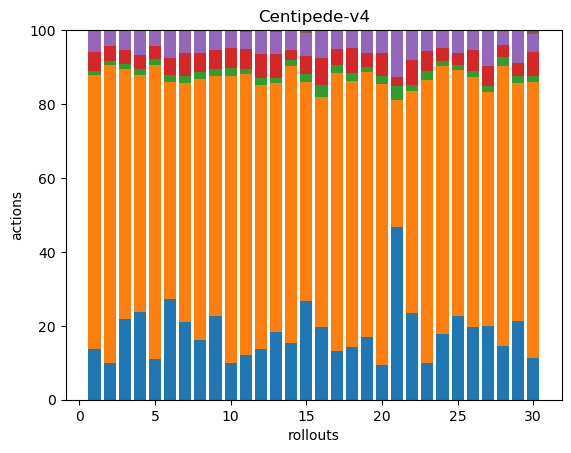

Values plotted in this chart, from the file beside it:
42, 225, 3, 16, 17, 1, 0, 0, 0, 0, 0, 0, 0, 0, 0, 0, 0, 0
36, 294, 4, 14, 15, 1, 0, 0, 0, 0, 0, 0, 0, 0, 0, 0, 0, 0
48, 150, 3, 8, 12, 0, 0, 0, 0, 0, 0, 0, 0, 0, 0, 0, 0, 0
43, 116, 3, 7, 12, 0, 0, 0, 0, 0, 0, 0, 0, 0, 0, 0, 0, 0
61, 436, 8, 20, 23, 0, 0, 0, 0, 0, 0, 0, 0, 0, 0, 0, 0, 0
43, 93, 3, 7, 12, 0, 0, 0, 0, 0, 0, 0, 0, 0, 0, 0, 0, 0
37, 114, 3, 11, 11, 0, 0, 0, 0, 0, 0, 0, 0, 0, 0, 0, 0, 0
39, 169, 5, 12, 15, 0, 0, 0, 0, 0, 0, 0, 0, 0, 0, 0, 0, 0
46, 131, 4, 10, 11, 0, 0, 0, 0, 0, 0, 0, 0, 0, 0, 0, 0, 0
47, 367, 10, 26, 22, 1, 0, 0, 0, 0, 0, 0, 0, 0, 0, 0, 0, 0
44, 273, 5, 20, 16, 2, 0, 0, 0, 0, 0, 0, 0, 0, 0, 0, 0, 0
55, 289, 8, 26, 25, 1, 0, 0, 0, 0, 0, 0, 0, 0, 0, 0, 0, 0
40, 146, 3, 14, 13, 1, 0, 0, 0, 0, 0, 0, 0, 0, 0, 0, 0, 0
40, 196, 4, 7, 14, 0, 0, 0, 0, 0, 0, 0, 0, 0, 0, 0, 0, 0
38, 84, 3, 7, 9, 1, 0, 0, 0, 0, 0, 0, 0, 0, 0, 0, 0, 0
36, 114, 6, 13, 14, 0, 0, 0, 0, 0, 0, 0, 0, 0, 0, 0, 0, 0
37, 209, 6, 12, 14, 0, 0, 0, 0, 0, 0, 0, 0, 0, 0, 0, 0, 0
40, 204, 6, 19, 14, 0, 0, 0, 0, 0, 0, 0, 0, 0, 0, 0, 0, 0
36, 152, 3, 8, 13, 0, 0, 0, 0, 0, 0, 0, 0, 0, 0, 0, 0, 0
34, 276, 8, 23, 22, 0, 0, 0, 0, 0, 0, 0, 0, 0, 0, 0, 0, 0
37, 27, 3, 2, 10, 0, 0, 0, 0, 0, 0, 0, 0, 0, 0, 0, 0, 0
44, 113, 3, 13, 15, 0, 0, 0, 0, 0, 0, 0, 0, 0, 0, 0, 0, 0
27, 208, 7, 15, 14, 1, 0, 0, 0, 0, 0, 0, 0, 0, 0, 0, 0, 0
53, 214, 4, 11, 14, 0, 0, 0, 0, 0, 0, 0, 0, 0, 0, 0, 0, 0
59, 175, 3, 9, 16, 0, 0, 0, 0, 0, 0, 0, 0, 0, 0, 0, 0, 0
37, 127, 3, 11, 10, 0, 0, 0, 0, 0, 0, 0, 0, 0, 0, 0, 0, 0
37, 117, 3, 10, 18, 0, 0, 0, 0, 0, 0, 0, 0, 0, 0, 0, 0, 0
41, 212, 7, 9, 11, 0, 0, 0, 0, 0, 0, 0, 0, 0, 0, 0, 0, 0
36, 108, 3, 6, 15, 0, 0, 0, 0, 0, 0, 0, 0, 0, 0, 0, 0, 0
34, 223, 5, 19, 15, 3, 0, 0, 0, 0, 0, 0, 0, 0, 0, 0, 0, 0
